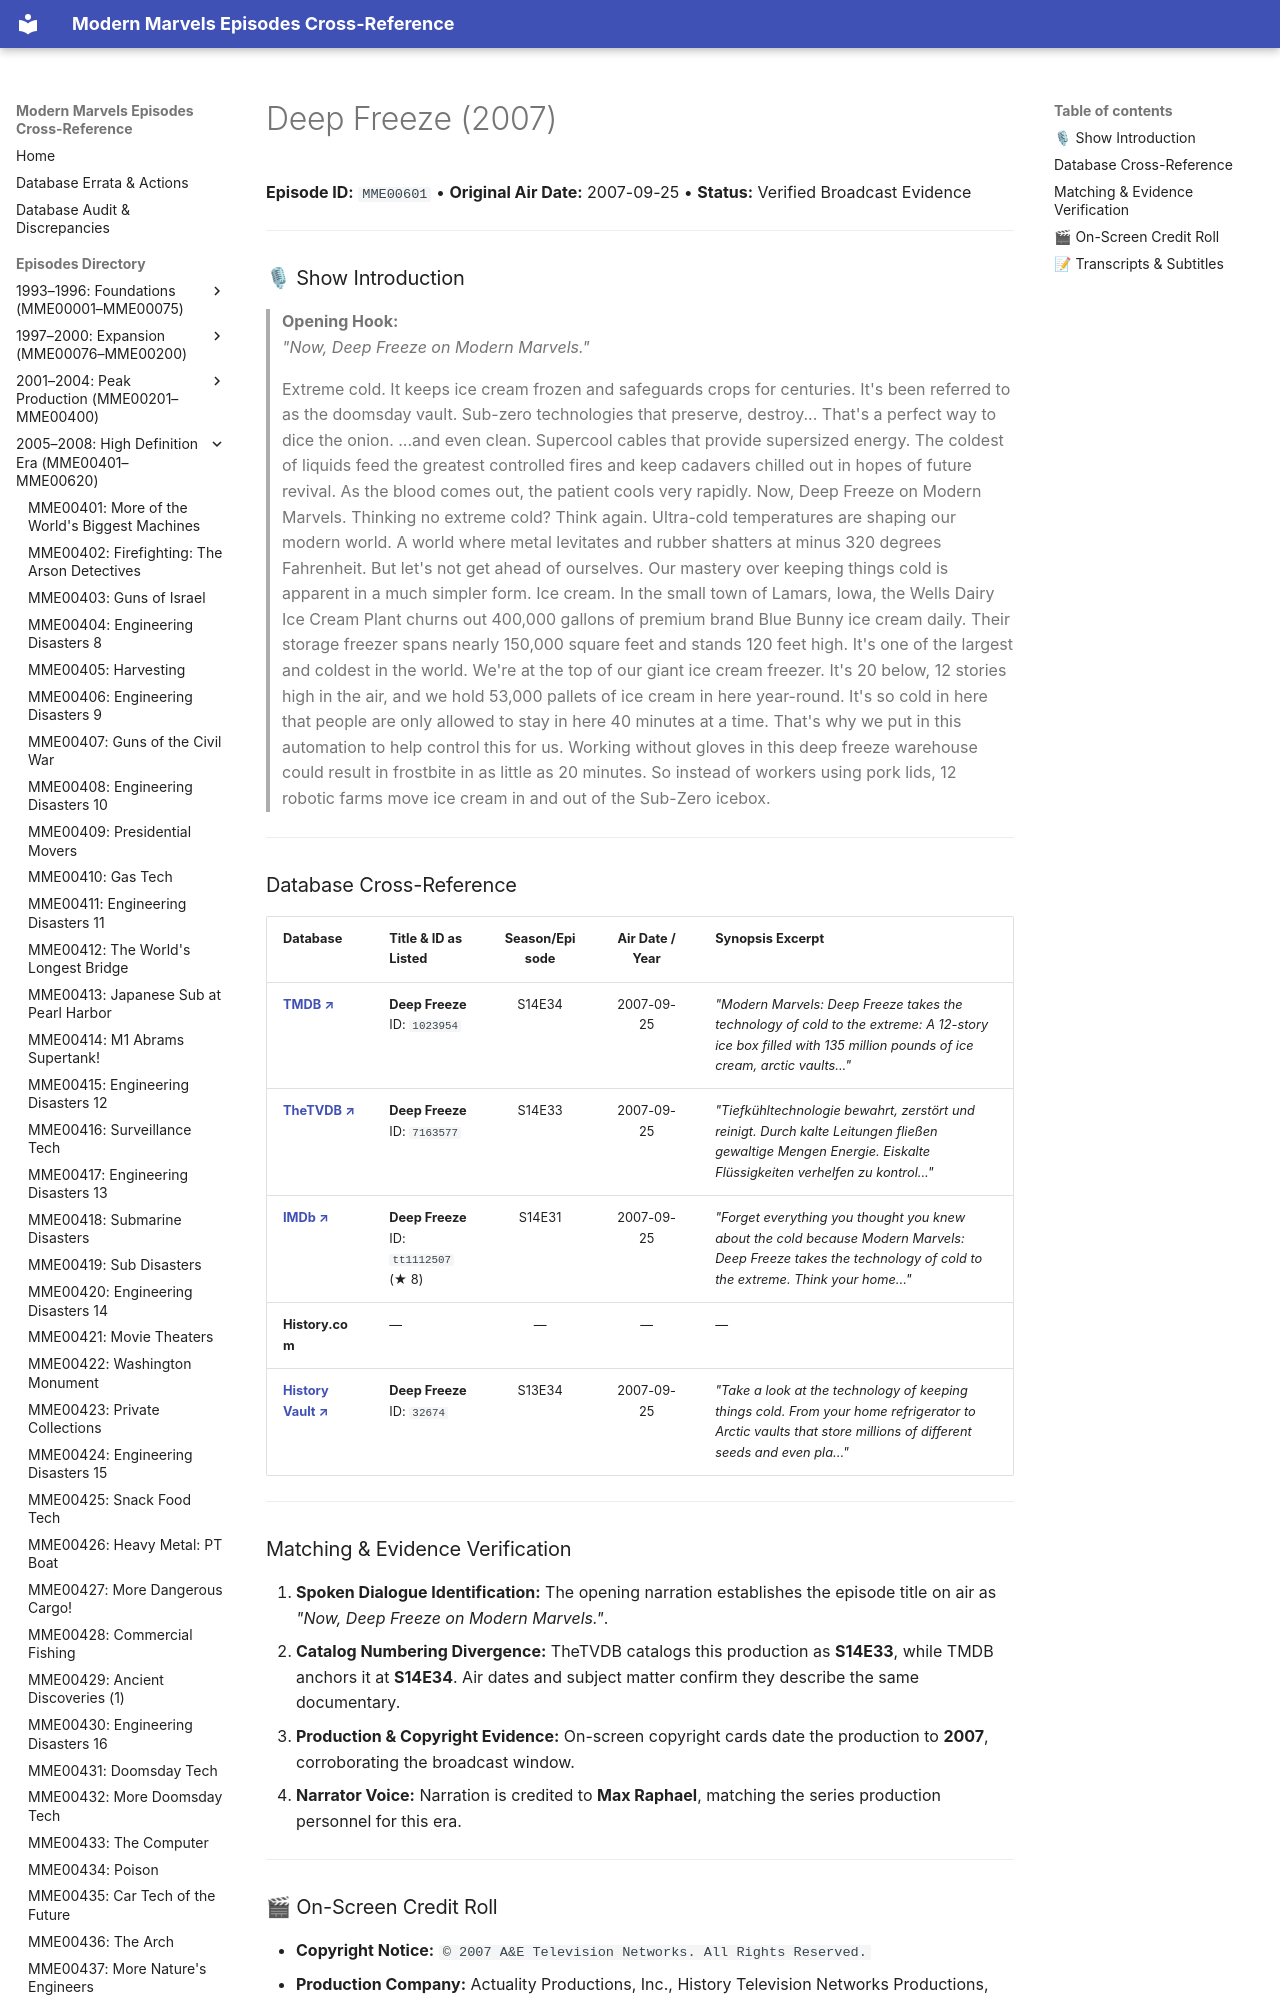

repository: ModernMarvelsFan/ModernMarvels · page: episodes/MME00601/index.html · generator: mkdocs

# Deep Freeze (2007)

**Episode ID:** `MME00601` • **Original Air Date:** 2007-09-25 • **Status:** Verified Broadcast Evidence

---

### 🎙 Show Introduction

> **Opening Hook:**  
> *"Now, Deep Freeze on Modern Marvels."*
